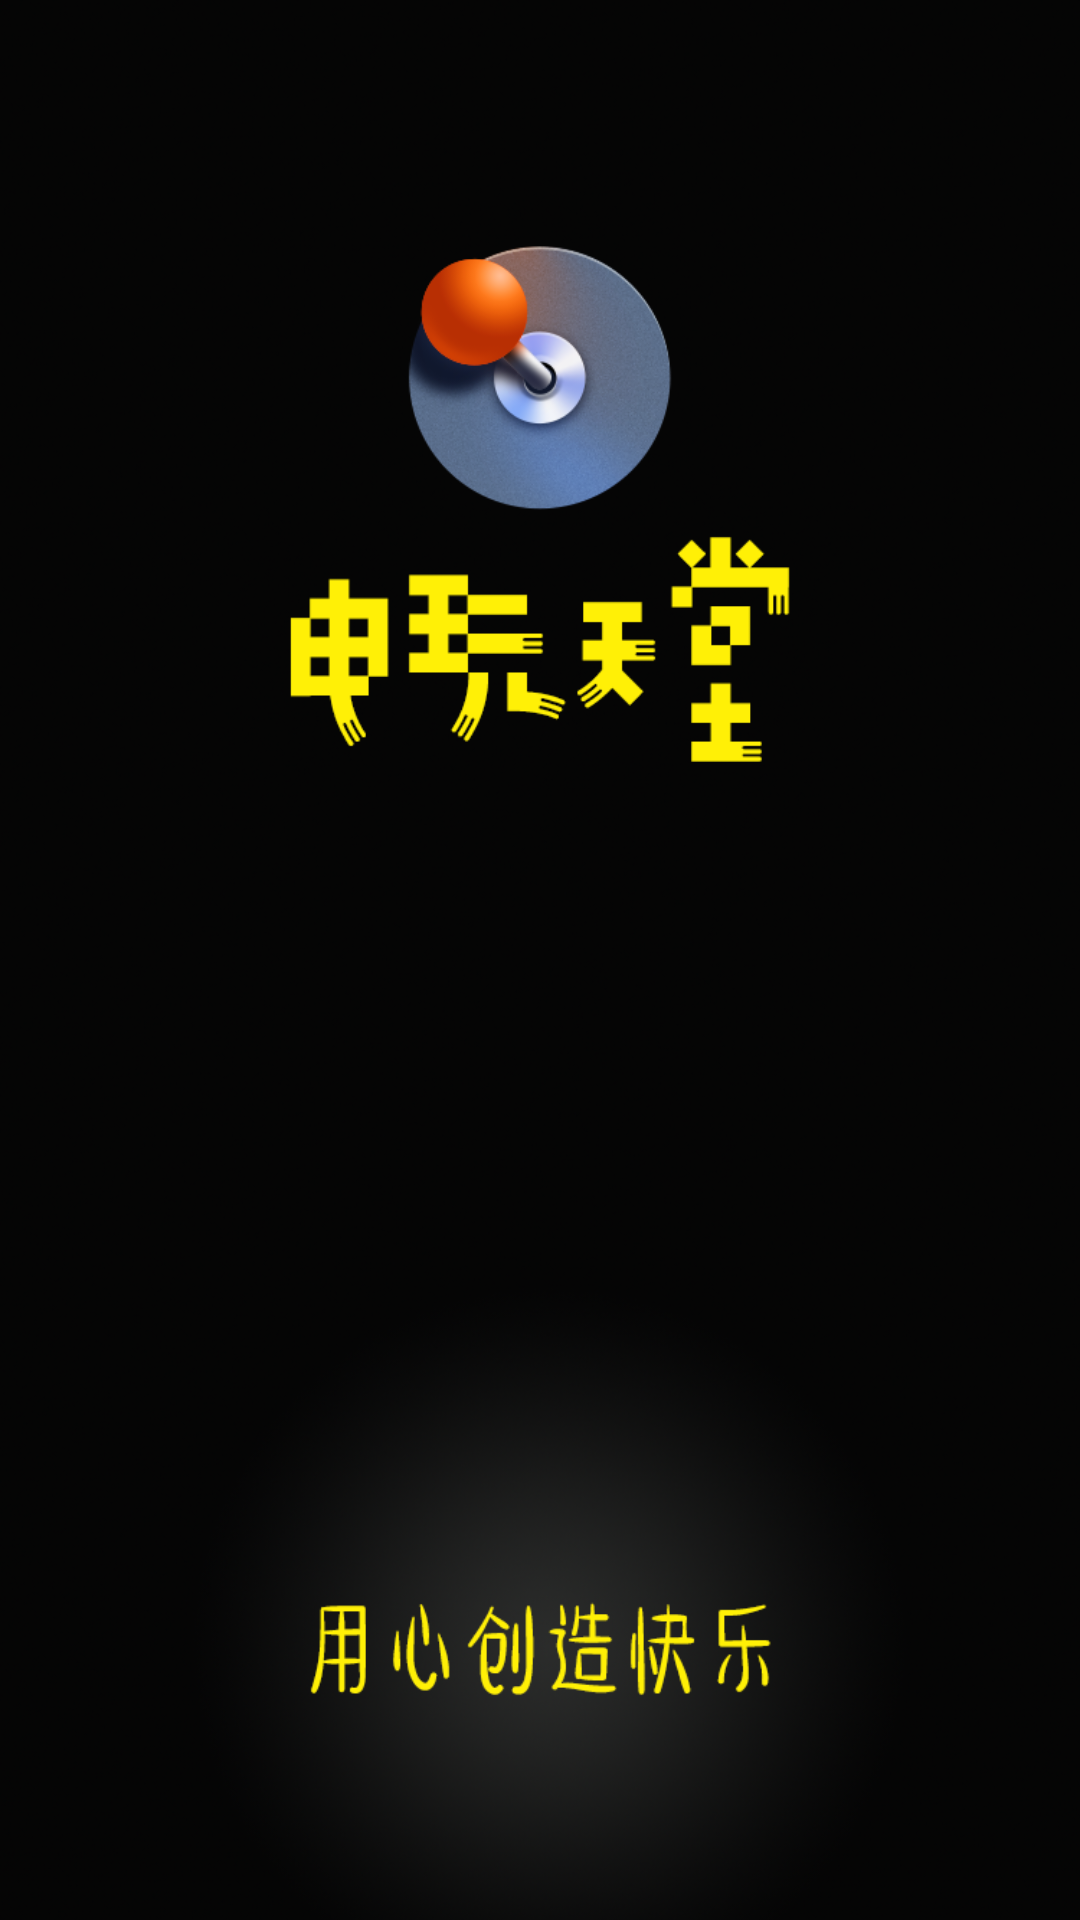

Reconstruct the res/layout file that produces this screen, plus the resources it refers to.
<!-- AndroidManifest.xml: activity theme AppTheme -->
<!-- res/layout/activity_splash.xml -->
<?xml version="1.0" encoding="utf-8"?>
<FrameLayout xmlns:android="http://schemas.android.com/apk/res/android"
android:layout_width="match_parent"
android:layout_height="match_parent"
    android:background="@color/colorPrimaryDark">

<ImageView
    android:id="@+id/splashimage"
    android:layout_width="match_parent"
    android:layout_height="match_parent"
    android:scaleType="centerCrop"
    android:src="@drawable/start"
    android:fitsSystemWindows="true"/>


    
    
    
    
    
    
    
    

</FrameLayout>
<!-- resources referenced by this layout -->
<resources>
  <!-- drawable start: png bitmap (drawable, 460317 bytes) -->
  <style name="AppTheme" parent="Theme.AppCompat.Light.NoActionBar">
          
          <item name="colorPrimary">@color/colorPrimary</item>
          <item name="colorPrimaryDark">@color/colorPrimaryDark</item>
          <item name="colorAccent">@color/colorAccent</item>
          
      </style>
  <!-- not gathered from this repository: default colours our renderer supplied (Android Studio template values) -->
  <color name="colorPrimary">#FF6200EE</color>
  <color name="colorPrimaryDark">#FF3700B3</color>
  <color name="colorAccent">#FF03DAC5</color>
</resources>
